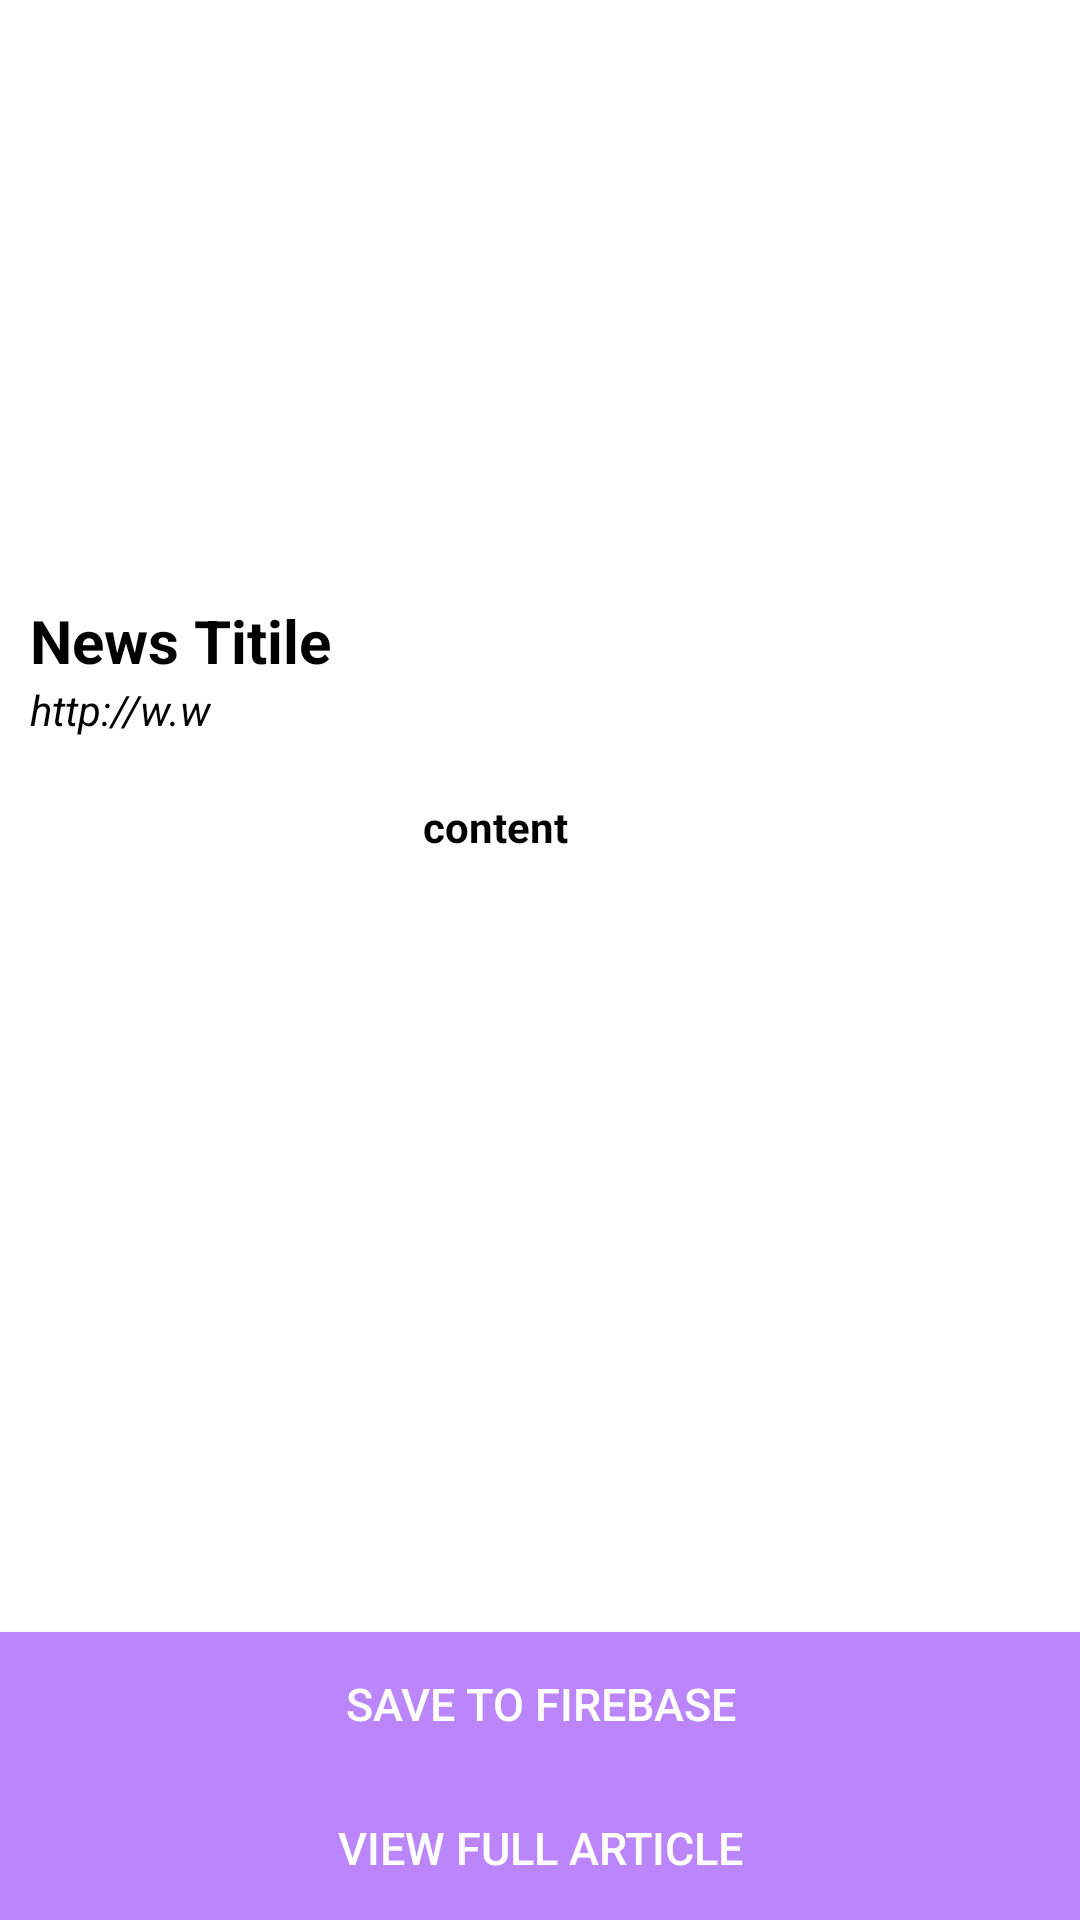

Here is an Android app screen rendered from its layout file. Give the layout XML and the strings, colors and styles it references.
<!-- AndroidManifest.xml: application theme Theme.NewsDeck -->
<!-- res/layout/fragment_news_item.xml -->
<?xml version="1.0" encoding="utf-8"?>
<FrameLayout xmlns:android="http://schemas.android.com/apk/res/android"
    xmlns:tools="http://schemas.android.com/tools"
    android:layout_width="match_parent"
    android:layout_height="match_parent"
    tools:context=".ui.MainActivity">

    <LinearLayout
        android:orientation="vertical"
        android:layout_width="match_parent"
        android:layout_height="match_parent"
        android:background="@color/white">

        <ImageView
            android:layout_width="match_parent"
            android:layout_height="180dp"
            android:id="@+id/imageViewNews"
            android:src="@drawable/ic_launcher_background"
            android:scaleType="centerCrop" />

        <RelativeLayout
            android:layout_width="match_parent"
            android:layout_height="wrap_content"
            android:background="@android:color/white"
            android:paddingTop="20dp"
            android:paddingLeft="10dp"
            android:paddingRight="10dp"
            android:paddingBottom="20dp">

            <TextView
                android:id="@+id/textViewNewsTitle"
                android:layout_width="wrap_content"
                android:layout_height="wrap_content"
                android:layout_alignParentStart="true"
                android:layout_alignParentLeft="true"
                android:text="News Titile"
                android:textColor="@color/black"
                android:textSize="20sp"
                android:textStyle="bold" />

            <TextView
                android:id="@+id/textViewUrl"
                android:layout_width="wrap_content"
                android:layout_height="wrap_content"
                android:layout_below="@+id/textViewNewsTitle"
                android:layout_alignParentStart="true"
                android:layout_alignParentLeft="true"
                android:text="http://w.w"
                android:textColor="@color/black"
                android:textStyle="italic" />
        </RelativeLayout>

        <RelativeLayout
            android:layout_width="match_parent"
            android:layout_height="match_parent">

            <LinearLayout
                android:layout_width="match_parent"
                android:layout_height="wrap_content"
                android:layout_above="@+id/viewNews"
                android:layout_alignParentStart="true"
                android:layout_alignParentLeft="true"
                android:layout_alignParentTop="true"
                android:orientation="vertical"
                android:paddingRight="30dp">

                <TextView
                    android:id="@+id/websiteTextView"
                    android:layout_width="match_parent"
                    android:layout_height="wrap_content"
                    android:layout_marginBottom="10dp"
                    android:drawablePadding="4dp"
                    android:gravity="center"
                    android:text="content"
                    android:textColor="@color/black"
                    android:textSize="14sp"
                    android:textStyle="bold" />


            </LinearLayout>

            <Button
                android:id="@+id/saveNews"
                android:layout_width="match_parent"
                android:layout_height="wrap_content"
                android:layout_above="@id/viewNews"
                android:background="@color/purple_200"
                android:text="Save To Firebase"
                android:textColor="@color/white"
                android:textSize="15sp" />

            <Button
                android:layout_width="match_parent"
                android:layout_height="wrap_content"
                android:text="View Full Article"
                android:id="@+id/viewNews"
                android:layout_alignParentBottom="true"
                android:background="@color/purple_200"
                android:textColor="@color/white"
                android:textSize="15sp" />
        </RelativeLayout>
    </LinearLayout>
</FrameLayout>
<!-- resources referenced by this layout -->
<resources>
  <style name="Theme.NewsDeck" parent="Theme.MaterialComponents.DayNight.DarkActionBar">
          
          <item name="colorPrimary">@color/purple_500</item>
          <item name="colorPrimaryVariant">@color/purple_700</item>
          <item name="colorOnPrimary">@color/white</item>
          
          <item name="colorSecondary">@color/teal_200</item>
          <item name="colorSecondaryVariant">@color/teal_700</item>
          <item name="colorOnSecondary">@color/black</item>
          
          <item name="android:statusBarColor" tools:targetApi="l">?attr/colorPrimaryVariant</item>
          
      </style>
  <!-- not gathered from this repository: default colours our renderer supplied (Android Studio template values) -->
  <color name="purple_200">#FFBB86FC</color>
  <color name="purple_500">#FF6200EE</color>
  <color name="purple_700">#FF3700B3</color>
  <color name="teal_200">#FF03DAC5</color>
  <color name="teal_700">#FF018786</color>
  <color name="black">#FF000000</color>
  <color name="white">#FFFFFFFF</color>
</resources>
